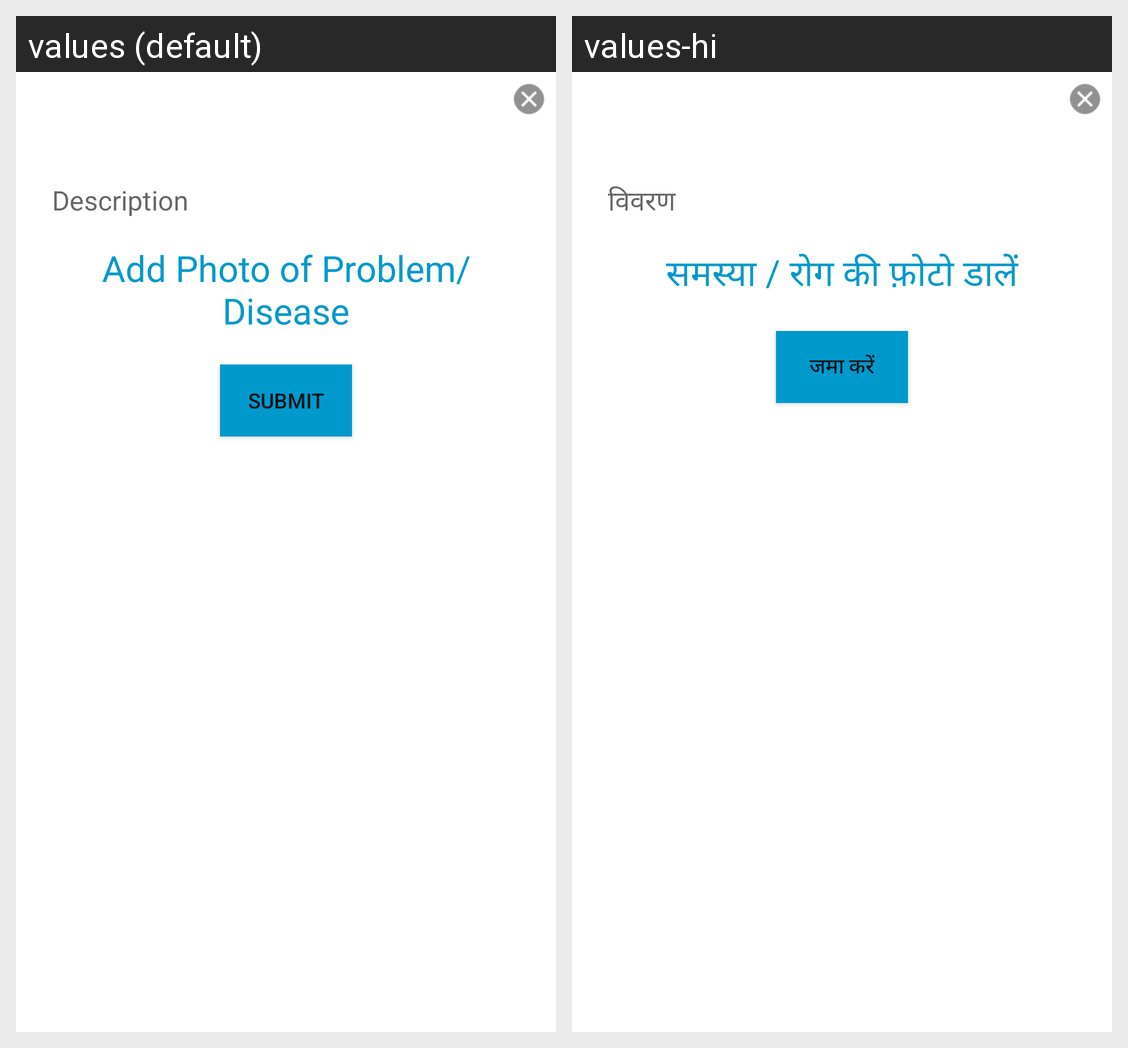

The same Android screen rendered under two of its app's locales, left to right. List the strings drawn on it with the default value and each locale's translation.
Android screen res/layout/dialog_new_post.xml rendered under 2 locales, left to right: values (default), values-hi. Device: Nexus 5 (rendered at 1080×1920; each locale shown at half size, 540×960, under a caption strip naming it); theme AppTheme.
Strings drawn on this screen, with the default value and each locale's value (text and hints the layout hard-codes, and strings that could not be matched under every locale, appear in the picture but are not listed):

description
  values: Description
  values-hi: विवरण

add_image
  values: Add Photo of Problem/Disease
  values-hi: समस्या / रोग की फ़ोटो डालें

btn_submit
  values: SUBMIT
  values-hi: जमा करें
